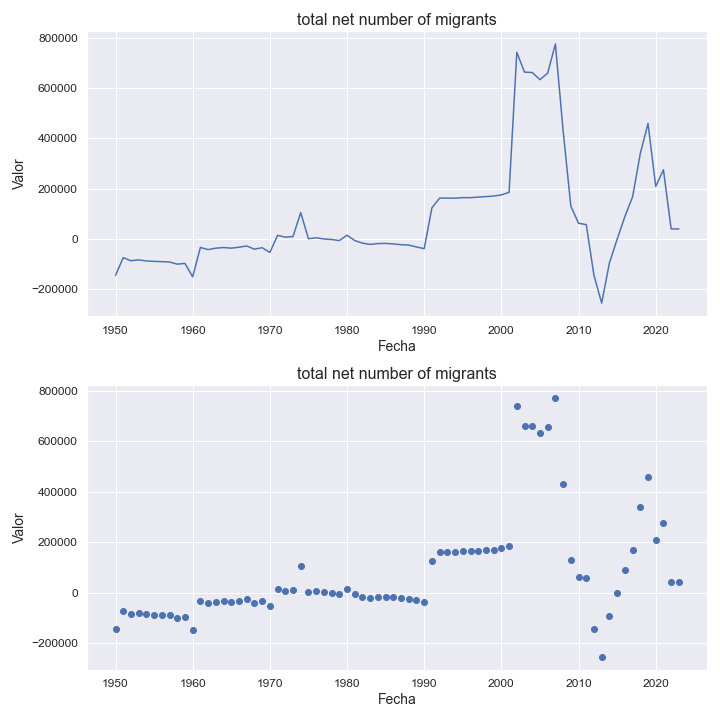

The data file committed next to this chart (first rows):
indicatorshortname, locationid, location, iso2, timeid, time, value
total net number of migrants, 724, spain, es, 1, 1950, -144354
total net number of migrants, 724, spain, es, 2, 1951, -73972
total net number of migrants, 724, spain, es, 3, 1952, -86246
total net number of migrants, 724, spain, es, 4, 1953, -82746
total net number of migrants, 724, spain, es, 5, 1954, -87123
total net number of migrants, 724, spain, es, 6, 1955, -88709
total net number of migrants, 724, spain, es, 7, 1956, -89856
total net number of migrants, 724, spain, es, 8, 1957, -91137
total net number of migrants, 724, spain, es, 9, 1958, -99781
total net number of migrants, 724, spain, es, 10, 1959, -96876
total net number of migrants, 724, spain, es, 11, 1960, -150213
total net number of migrants, 724, spain, es, 12, 1961, -33339
total net number of migrants, 724, spain, es, 13, 1962, -42096
total net number of migrants, 724, spain, es, 14, 1963, -36275
total net number of migrants, 724, spain, es, 15, 1964, -33780
total net number of migrants, 724, spain, es, 16, 1965, -36245
total net number of migrants, 724, spain, es, 17, 1966, -32459
total net number of migrants, 724, spain, es, 18, 1967, -27597
total net number of migrants, 724, spain, es, 19, 1968, -40257
total net number of migrants, 724, spain, es, 20, 1969, -34330
total net number of migrants, 724, spain, es, 21, 1970, -53295
total net number of migrants, 724, spain, es, 22, 1971, 14581
total net number of migrants, 724, spain, es, 23, 1972, 7538
total net number of migrants, 724, spain, es, 24, 1973, 9876
total net number of migrants, 724, spain, es, 25, 1974, 105120
total net number of migrants, 724, spain, es, 26, 1975, 1177
total net number of migrants, 724, spain, es, 27, 1976, 4854
total net number of migrants, 724, spain, es, 28, 1977, 195
total net number of migrants, 724, spain, es, 29, 1978, -1893
total net number of migrants, 724, spain, es, 30, 1979, -6124
total net number of migrants, 724, spain, es, 31, 1980, 15108
total net number of migrants, 724, spain, es, 32, 1981, -6044
total net number of migrants, 724, spain, es, 33, 1982, -16439
total net number of migrants, 724, spain, es, 34, 1983, -21369
total net number of migrants, 724, spain, es, 35, 1984, -18090
total net number of migrants, 724, spain, es, 36, 1985, -17354
total net number of migrants, 724, spain, es, 37, 1986, -19462
total net number of migrants, 724, spain, es, 38, 1987, -22528
total net number of migrants, 724, spain, es, 39, 1988, -24067
total net number of migrants, 724, spain, es, 40, 1989, -31560
total net number of migrants, 724, spain, es, 41, 1990, -38206
total net number of migrants, 724, spain, es, 42, 1991, 123866
total net number of migrants, 724, spain, es, 43, 1992, 162339
total net number of migrants, 724, spain, es, 44, 1993, 162620
total net number of migrants, 724, spain, es, 45, 1994, 162131
total net number of migrants, 724, spain, es, 46, 1995, 164507
total net number of migrants, 724, spain, es, 47, 1996, 164247
total net number of migrants, 724, spain, es, 48, 1997, 166516
total net number of migrants, 724, spain, es, 49, 1998, 168468
total net number of migrants, 724, spain, es, 50, 1999, 170694
total net number of migrants, 724, spain, es, 51, 2000, 175213
total net number of migrants, 724, spain, es, 52, 2001, 185594
total net number of migrants, 724, spain, es, 53, 2002, 741349
total net number of migrants, 724, spain, es, 54, 2003, 662840
total net number of migrants, 724, spain, es, 55, 2004, 661105
total net number of migrants, 724, spain, es, 56, 2005, 632974
total net number of migrants, 724, spain, es, 57, 2006, 658689
total net number of migrants, 724, spain, es, 58, 2007, 774489
total net number of migrants, 724, spain, es, 59, 2008, 430778
total net number of migrants, 724, spain, es, 60, 2009, 130589
... 14 more rows
